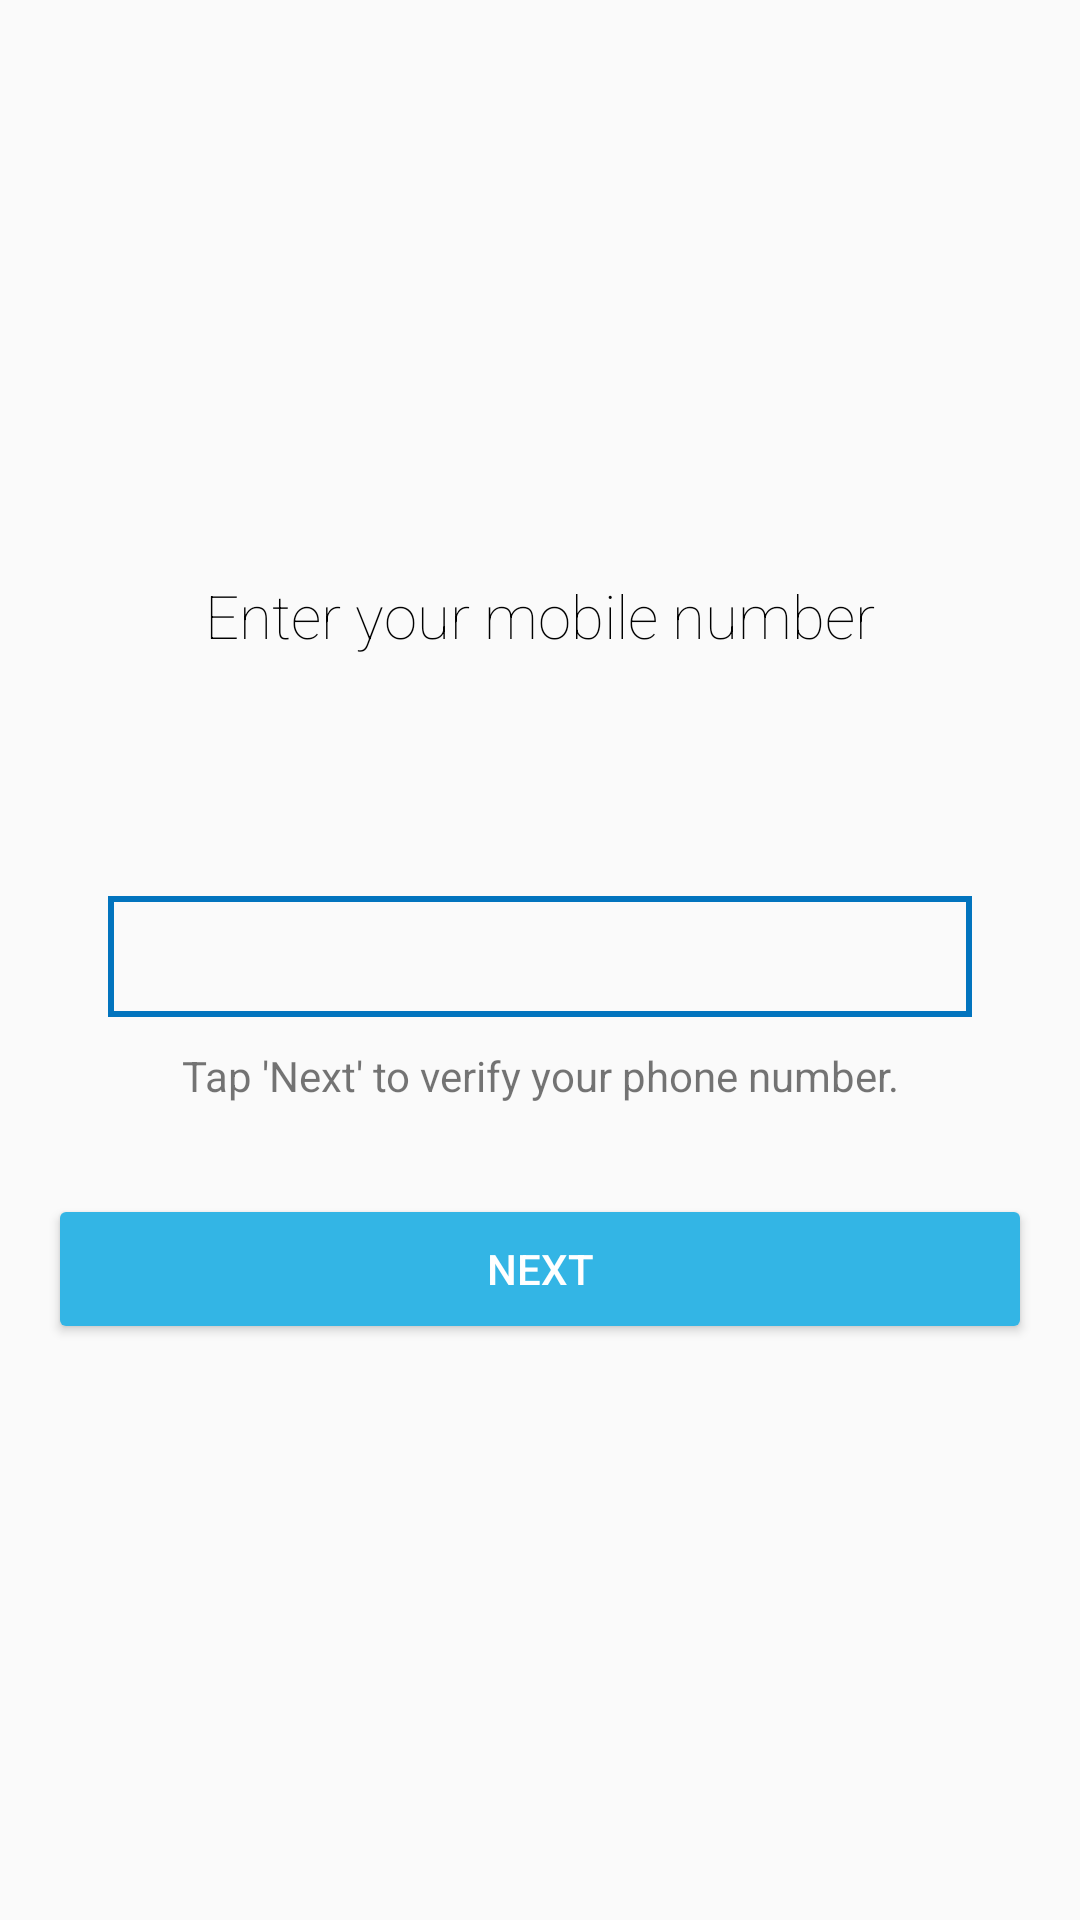

Android layout source for this screen:
<!-- AndroidManifest.xml: application theme AppTheme -->
<!-- res/layout/activity_main.xml -->
<?xml version="1.0" encoding="utf-8"?>
<LinearLayout xmlns:android="http://schemas.android.com/apk/res/android"
    xmlns:app="http://schemas.android.com/apk/res-auto"
    xmlns:tools="http://schemas.android.com/tools"
    android:layout_width="match_parent"
    android:layout_height="match_parent"
    android:gravity="center"
    android:orientation="vertical"
    tools:context="com.example.myfleetcall.activity.MainActivity">

    <TextView
        android:id="@+id/title_text"
        android:layout_width="wrap_content"
        android:layout_height="wrap_content"
        android:layout_marginBottom="80dp"
        android:text="Enter your mobile number"
        android:textColor="#000000"
        android:textFontWeight="20"
        android:textSize="20sp" />

    <LinearLayout
        android:id="@+id/phone_auth_fields"
        android:layout_width="fill_parent"
        android:layout_height="wrap_content"
        android:orientation="vertical"
        android:paddingLeft="16dp"
        android:paddingRight="16dp">

        <LinearLayout
            android:layout_width="match_parent"
            android:layout_height="wrap_content"
            android:orientation="vertical">


            <EditText
                android:id="@+id/field_phone_number"
                android:layout_width="match_parent"
                android:layout_height="wrap_content"
                android:layout_centerVertical="true"
                android:layout_marginLeft="20dp"
                android:layout_marginRight="20dp"
                android:ellipsize="start"
                android:padding="8dp"
                android:digits="0123456789"
                android:inputType="phone"
                android:maxLength="10"
                android:background="@drawable/et_style"/>

            <TextView
                android:layout_width="match_parent"
                android:layout_height="wrap_content"
                android:text="@string/mobInfo"
                android:layout_marginTop="10dp"
                android:layout_marginBottom="30dp"
                android:layout_marginLeft="20dp"
                android:layout_marginRight="20dp"
                android:gravity="center"/>


            
            
            
            
            
            
            
            

        </LinearLayout>

        <LinearLayout
            android:layout_width="match_parent"
            android:layout_height="wrap_content"
            android:orientation="vertical"

            android:weightSum="3.0">

            <Button
                android:id="@+id/button_start_verification"
                android:layout_width="match_parent"
                android:layout_height="wrap_content"
                android:layout_weight="1.0"
                android:height="50dp"
                android:text="NEXT"
                android:textColor="@android:color/white"
                android:backgroundTint="@android:color/holo_blue_light"

                />
            <ProgressBar
                android:id="@+id/progressbar"
                android:layout_width="wrap_content"
                android:layout_height="wrap_content"
                android:labelFor="@+id/phone_auth_fields"
                android:visibility="gone"
                android:layout_gravity="center"
                android:layout_alignBottom="@+id/button_start_verification"
                android:indeterminateTint="@color/colorPrimaryDark"/>

            
            
            
            
            
            
            

            
            
            
            
            
            


        </LinearLayout>

    </LinearLayout>
</LinearLayout>
<!-- resources referenced by this layout -->
<resources>
  <color name="colorPrimaryDark">#387EB6</color>
  <!-- drawable et_style (drawable) -->
  <?xml version="1.0" encoding="utf-8"?>
  <shape xmlns:android="http://schemas.android.com/apk/res/android"
  
      xmlns:tools="http://schemas.android.com/tools"
      android:thickness="0dp"
  
      android:shape="rectangle"
      tools:ignore="MissingDefaultResource">
      <stroke
          android:width="2dp"
          android:color="#0274be" />
      <corners android:radius="8dp"/>
  </shape>
  <string name="mobInfo">Tap \'Next\' to verify your phone number.</string>
  <style name="AppTheme" parent="Theme.AppCompat.Light.DarkActionBar">
          
          <item name="colorPrimary">@color/colorPrimary</item>
          <item name="colorPrimaryDark">@color/colorPrimaryDark</item>
          <item name="colorAccent">@color/colorAccent</item>
      </style>
  <color name="colorPrimary">#4395D8</color>
  <color name="colorAccent">@android:color/holo_blue_light</color>
</resources>
